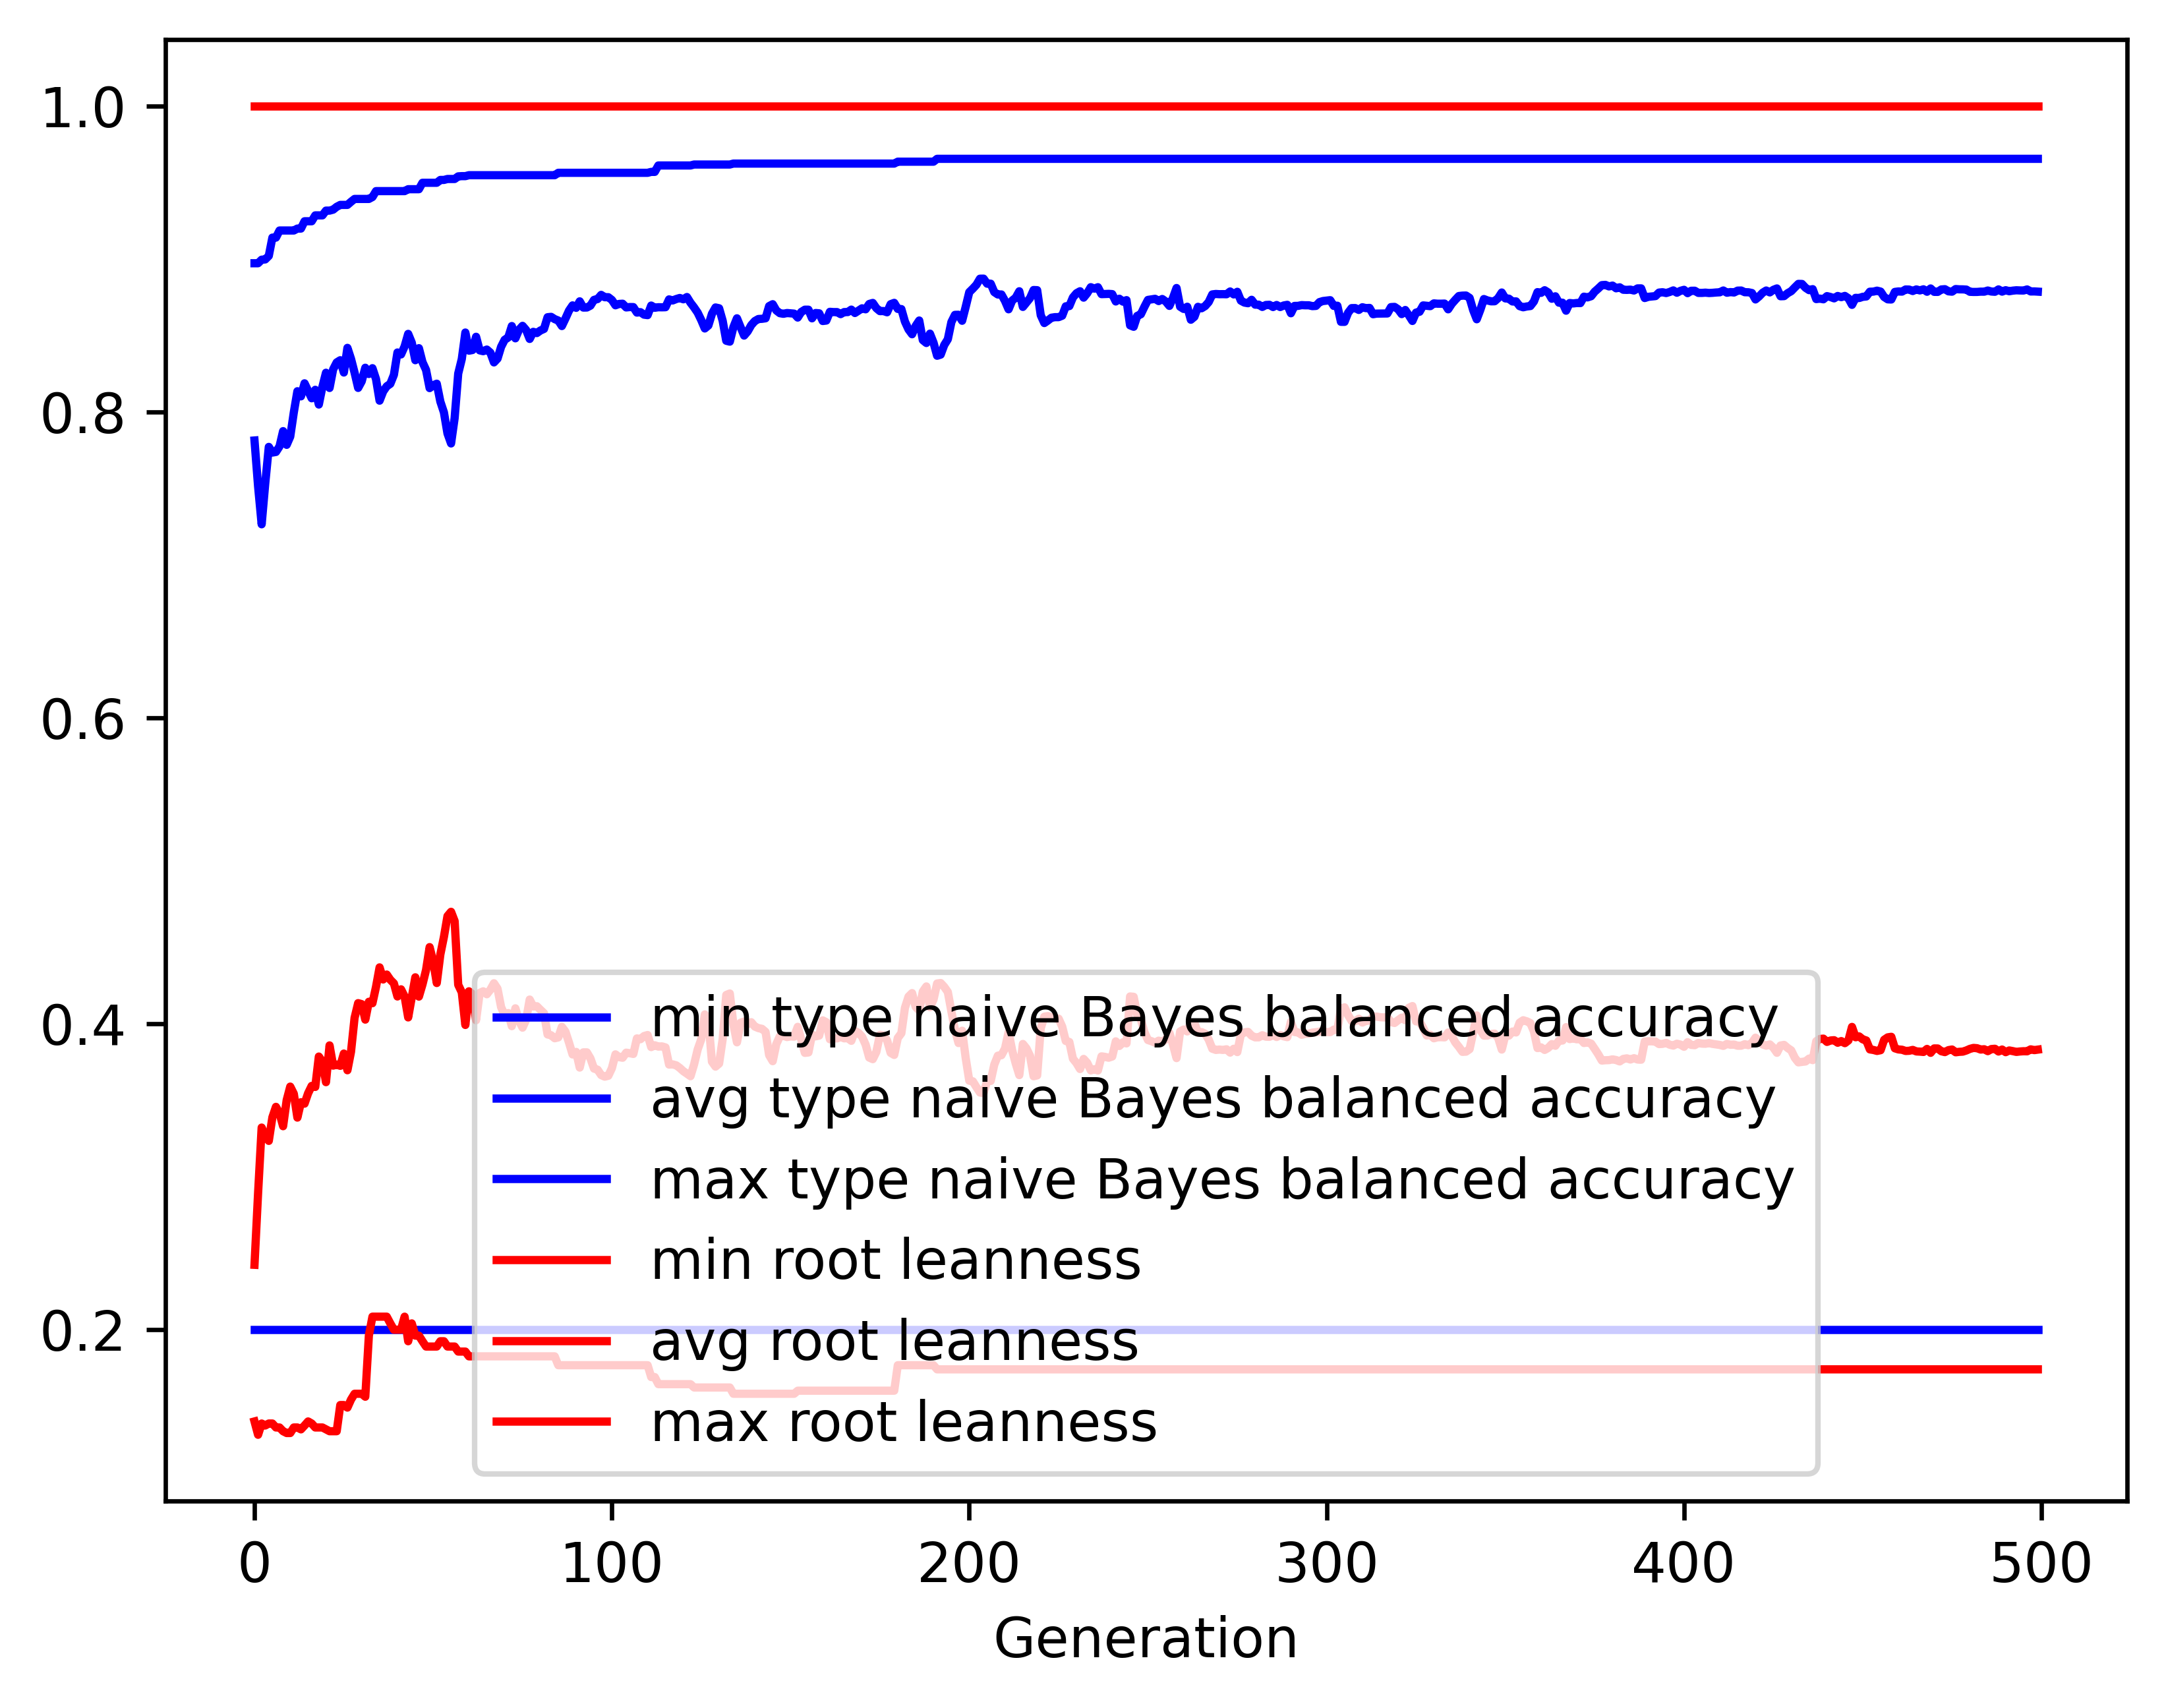

Values plotted in this chart, from the file beside it:
gen, evals, gen_feats, explored, type naive Bayes balanced accuracy_min, type naive Bayes balanced accuracy_avg, type naive Bayes balanced accuracy_max, type naive Bayes balanced accuracy_std, root leanness_min, root leanness_avg, root leanness_max, root leanness_std
0, 500, 5167, 5167, 0.2, 0.7812, 0.8971, 0.1411, 0.14, 0.2424, 1.0, 0.146
1, 372, 4148, 5217, 0.2, 0.7514, 0.8971, 0.1669, 0.1313, 0.2892, 1.0, 0.1539
2, 354, 2777, 5273, 0.2, 0.7265, 0.8994, 0.1828, 0.1387, 0.3321, 1.0, 0.1639
3, 391, 2161, 5319, 0.2, 0.753, 0.8996, 0.1854, 0.1374, 0.3266, 1.0, 0.1719
4, 385, 2040, 5368, 0.2, 0.7771, 0.9019, 0.1526, 0.1387, 0.3234, 1.0, 0.1607
5, 387, 1657, 5427, 0.2, 0.7733, 0.9139, 0.1621, 0.1387, 0.3388, 1.0, 0.1695
6, 378, 1374, 5470, 0.2, 0.7738, 0.9139, 0.1688, 0.1361, 0.3457, 1.0, 0.1739
7, 389, 1143, 5498, 0.2, 0.7774, 0.9185, 0.1799, 0.1361, 0.3414, 1.0, 0.1866
8, 392, 1072, 5525, 0.2, 0.7874, 0.9185, 0.1807, 0.1336, 0.333, 1.0, 0.1898
9, 382, 1066, 5555, 0.2, 0.7784, 0.9185, 0.1857, 0.1325, 0.35, 1.0, 0.1934
10, 370, 903, 5576, 0.2, 0.7838, 0.9185, 0.1714, 0.1325, 0.3589, 1.0, 0.1818
11, 375, 858, 5602, 0.2, 0.7997, 0.9185, 0.1499, 0.1361, 0.3542, 1.0, 0.1671
12, 376, 868, 5623, 0.2, 0.8135, 0.9198, 0.1433, 0.1361, 0.3386, 1.0, 0.1708
13, 373, 828, 5641, 0.2, 0.8101, 0.9198, 0.15, 0.1348, 0.3487, 1.0, 0.1724
14, 361, 878, 5660, 0.2, 0.8186, 0.9245, 0.1376, 0.1374, 0.3478, 1.0, 0.1658
15, 381, 869, 5677, 0.2, 0.8137, 0.9245, 0.145, 0.14, 0.3545, 1.0, 0.1702
16, 382, 863, 5695, 0.2, 0.8088, 0.9245, 0.1557, 0.1387, 0.3594, 1.0, 0.1791
17, 373, 797, 5706, 0.2, 0.8144, 0.9284, 0.1531, 0.1361, 0.3587, 1.0, 0.1723
18, 371, 795, 5721, 0.2, 0.8047, 0.9284, 0.1602, 0.1361, 0.3785, 1.0, 0.1722
19, 375, 790, 5728, 0.2, 0.8163, 0.9284, 0.1444, 0.1361, 0.3752, 1.0, 0.1681
20, 396, 759, 5738, 0.2, 0.8255, 0.9315, 0.1434, 0.1348, 0.3618, 1.0, 0.166
21, 372, 747, 5747, 0.2, 0.8156, 0.9315, 0.1473, 0.1336, 0.3858, 1.0, 0.1645
22, 370, 732, 5759, 0.2, 0.8277, 0.9321, 0.14, 0.1336, 0.3726, 1.0, 0.1622
23, 406, 721, 5770, 0.2, 0.8323, 0.934, 0.1341, 0.1336, 0.3733, 1.0, 0.1602
24, 376, 688, 5777, 0.2, 0.8337, 0.9352, 0.1354, 0.1508, 0.3725, 1.0, 0.1615
25, 371, 653, 5788, 0.2, 0.8257, 0.9352, 0.1478, 0.1508, 0.3805, 1.0, 0.1728
26, 364, 680, 5792, 0.2, 0.8418, 0.9352, 0.1302, 0.1491, 0.3696, 1.0, 0.164
27, 376, 661, 5799, 0.2, 0.8346, 0.9373, 0.1398, 0.1543, 0.3816, 1.0, 0.1688
28, 388, 696, 5807, 0.2, 0.8256, 0.9391, 0.1396, 0.1581, 0.4038, 1.0, 0.162
29, 379, 633, 5813, 0.2, 0.8156, 0.9391, 0.1547, 0.1581, 0.4135, 1.0, 0.1729
30, 375, 620, 5820, 0.2, 0.8199, 0.9391, 0.152, 0.1581, 0.4128, 1.0, 0.1693
31, 371, 613, 5824, 0.2, 0.8288, 0.9391, 0.1497, 0.1562, 0.4027, 1.0, 0.1742
32, 375, 632, 5831, 0.2, 0.8247, 0.9391, 0.1539, 0.1961, 0.4144, 1.0, 0.1744
33, 369, 599, 5839, 0.2, 0.8285, 0.9404, 0.1525, 0.2085, 0.4134, 1.0, 0.1722
34, 365, 593, 5846, 0.2, 0.8214, 0.9443, 0.1603, 0.2085, 0.4241, 1.0, 0.1737
35, 375, 555, 5848, 0.2, 0.8073, 0.9443, 0.1747, 0.2085, 0.4368, 1.0, 0.1905
36, 375, 600, 5853, 0.2, 0.8133, 0.9443, 0.1795, 0.2085, 0.4289, 1.0, 0.1976
37, 372, 630, 5857, 0.2, 0.8167, 0.9443, 0.175, 0.2085, 0.4322, 1.0, 0.193
38, 365, 555, 5862, 0.2, 0.8183, 0.9443, 0.1702, 0.2041, 0.4287, 1.0, 0.1933
39, 363, 579, 5864, 0.2, 0.8241, 0.9443, 0.1726, 0.2, 0.4264, 1.0, 0.1966
40, 377, 546, 5864, 0.2, 0.8388, 0.9443, 0.16, 0.2, 0.4178, 1.0, 0.1851
41, 360, 550, 5866, 0.2, 0.8375, 0.9443, 0.1618, 0.2, 0.4225, 1.0, 0.1867
42, 395, 596, 5867, 0.2, 0.8427, 0.9443, 0.1646, 0.2085, 0.4178, 1.0, 0.1864
43, 366, 530, 5869, 0.2, 0.8509, 0.9455, 0.1658, 0.1925, 0.4041, 1.0, 0.1855
44, 369, 545, 5873, 0.2, 0.8452, 0.9455, 0.1633, 0.2041, 0.4172, 1.0, 0.1847
45, 367, 524, 5874, 0.2, 0.8337, 0.9455, 0.1735, 0.1961, 0.4303, 1.0, 0.1965
46, 365, 533, 5875, 0.2, 0.8416, 0.9455, 0.176, 0.1961, 0.4177, 1.0, 0.199
47, 389, 545, 5875, 0.2, 0.8325, 0.9497, 0.1849, 0.1925, 0.4257, 1.0, 0.2109
48, 359, 532, 5878, 0.2, 0.8274, 0.9497, 0.1954, 0.189, 0.4351, 1.0, 0.2153
49, 383, 565, 5879, 0.2, 0.8155, 0.9497, 0.2116, 0.189, 0.4501, 1.0, 0.2223
50, 374, 554, 5881, 0.2, 0.8174, 0.9497, 0.2114, 0.189, 0.4407, 1.0, 0.2285
51, 380, 552, 5884, 0.2, 0.8184, 0.9497, 0.2224, 0.189, 0.4266, 1.0, 0.2432
52, 372, 550, 5884, 0.2, 0.8067, 0.9516, 0.2339, 0.1925, 0.4453, 1.0, 0.2506
53, 366, 530, 5884, 0.2, 0.7996, 0.9516, 0.2417, 0.1925, 0.4568, 1.0, 0.2534
54, 365, 521, 5886, 0.2, 0.7858, 0.9522, 0.2443, 0.189, 0.4704, 1.0, 0.264
55, 360, 508, 5886, 0.2, 0.7793, 0.9522, 0.2484, 0.189, 0.4732, 1.0, 0.2732
56, 381, 562, 5886, 0.2, 0.7959, 0.9522, 0.2353, 0.189, 0.4671, 1.0, 0.2555
57, 394, 525, 5886, 0.2, 0.825, 0.9539, 0.218, 0.1857, 0.4254, 1.0, 0.2456
58, 370, 545, 5886, 0.2, 0.8345, 0.954, 0.208, 0.1857, 0.4205, 1.0, 0.2335
59, 357, 542, 5886, 0.2, 0.8518, 0.954, 0.191, 0.1857, 0.3992, 1.0, 0.2204
... 440 more rows
